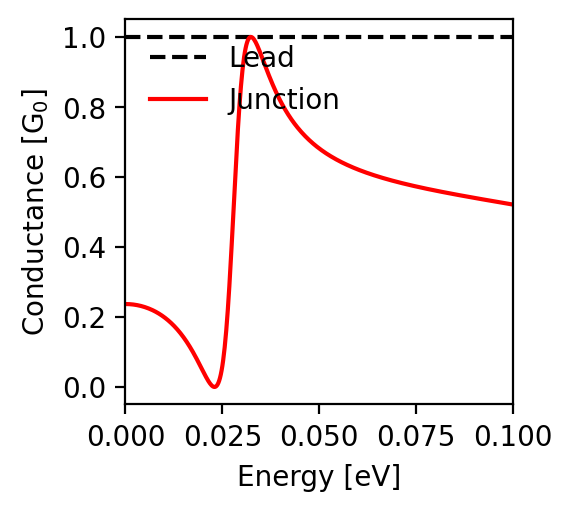

Source data for this figure (header and first rows):
energy; conductance
-0.1; 0.521
-0.0998; 0.521
-0.0996; 0.522
-0.0994; 0.522
-0.0992; 0.523
-0.099; 0.523
-0.0988; 0.523
-0.0986; 0.524
-0.0984; 0.524
-0.0982; 0.524
-0.098; 0.525
-0.0978; 0.525
-0.0976; 0.526
-0.0974; 0.526
-0.0972; 0.526
-0.097; 0.527
-0.0968; 0.527
-0.0966; 0.527
-0.0964; 0.528
-0.0962; 0.528
-0.096; 0.529
-0.0958; 0.529
-0.0956; 0.529
-0.0954; 0.53
-0.0952; 0.53
-0.095; 0.531
-0.0948; 0.531
-0.0946; 0.531
-0.0944; 0.532
-0.0942; 0.532
-0.094; 0.532
-0.0938; 0.533
-0.0936; 0.533
-0.0934; 0.534
-0.0932; 0.534
-0.093; 0.534
-0.0928; 0.535
-0.0926; 0.535
-0.0924; 0.536
-0.0922; 0.536
-0.092; 0.536
-0.0918; 0.537
-0.0916; 0.537
-0.0914; 0.537
-0.0912; 0.538
-0.091; 0.538
-0.0908; 0.539
-0.0906; 0.539
-0.0904; 0.539
-0.0902; 0.54
-0.09; 0.54
-0.0898; 0.541
-0.0896; 0.541
-0.0894; 0.541
-0.0892; 0.542
-0.089; 0.542
-0.0888; 0.543
-0.0886; 0.543
-0.0884; 0.543
-0.0882; 0.544
... 941 more rows
